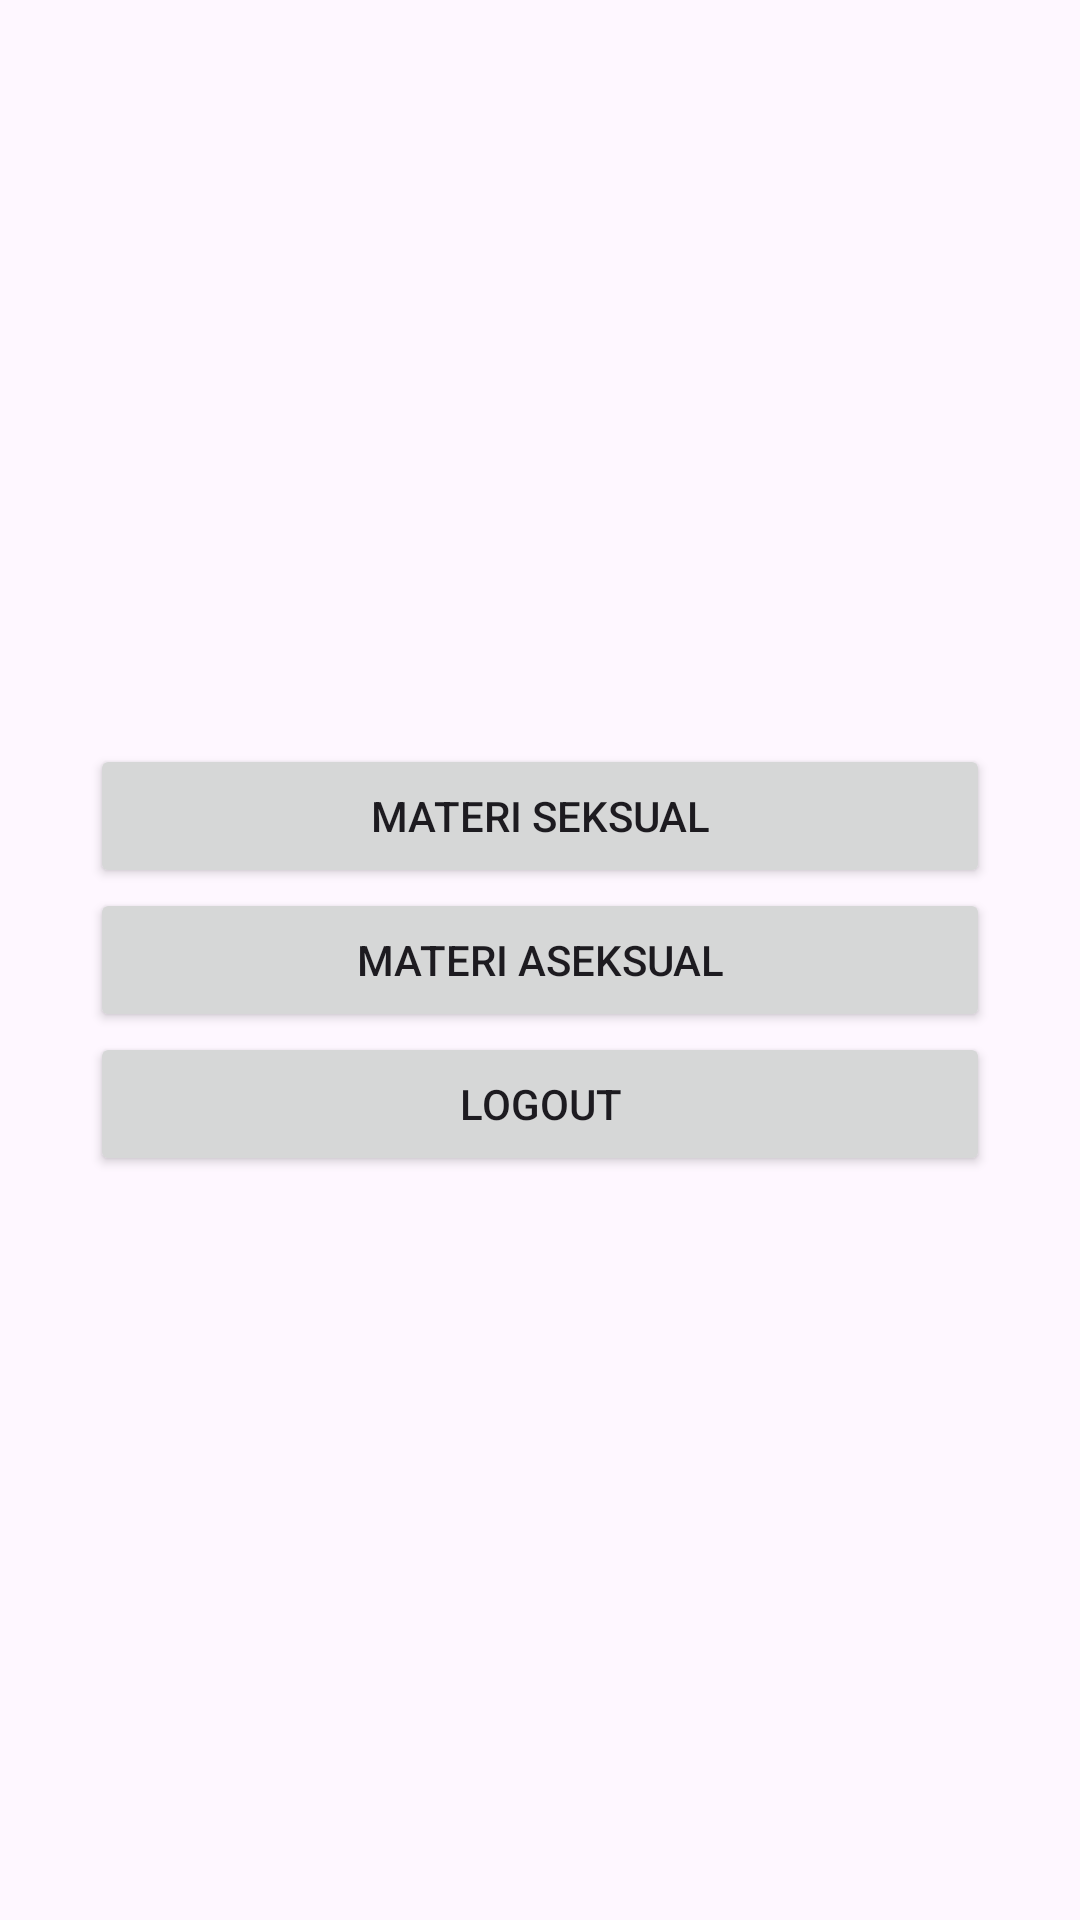

The Android layout XML behind this screen, and the referenced resources:
<!-- AndroidManifest.xml: application theme Theme.PembelajaranReproduksiHewan -->
<!-- res/layout/activity_student_main.xml -->
<?xml version="1.0" encoding="utf-8"?>
<androidx.constraintlayout.widget.ConstraintLayout xmlns:android="http://schemas.android.com/apk/res/android"
    xmlns:app="http://schemas.android.com/apk/res-auto"
    xmlns:tools="http://schemas.android.com/tools"
    android:layout_width="match_parent"
    android:layout_height="match_parent"
    tools:context=".StudentMainActivity">
    <LinearLayout
        android:layout_width="match_parent"
        android:layout_height="match_parent"
        android:orientation="vertical"
        android:background="@drawable/bgnew"
        android:gravity="center">

        <Button
            android:id="@+id/btnSeksual"
            android:layout_width="300dp"
            android:layout_height="wrap_content"
            android:text="Materi seksual"/>

        <Button
            android:id="@+id/btnAseksusal"
            android:layout_width="300dp"
            android:layout_height="wrap_content"
            android:text="Materi aseksual"/>

        <Button
            android:id="@+id/btnLogout"
            android:layout_width="300dp"
            android:layout_height="wrap_content"
            android:text="Logout"/>

    </LinearLayout>

</androidx.constraintlayout.widget.ConstraintLayout>
<!-- resources referenced by this layout -->
<resources>
  <style name="Theme.PembelajaranReproduksiHewan" parent="Base.Theme.PembelajaranReproduksiHewan" />
  <style name="Base.Theme.PembelajaranReproduksiHewan" parent="Theme.Material3.DayNight.NoActionBar">
          
          
      </style>
</resources>
